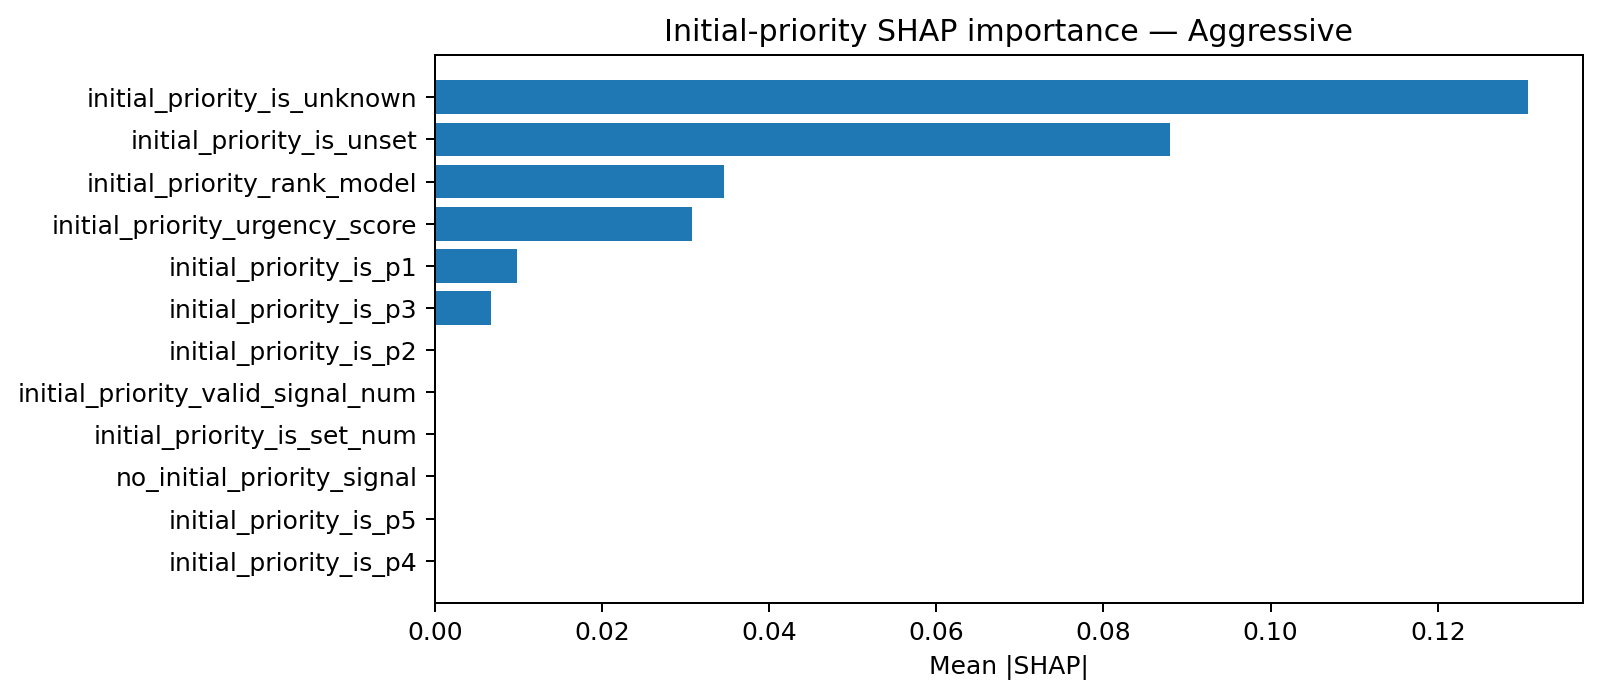

The data file committed next to this chart (first rows):
feature, mean_abs_shap
initial_priority_is_unknown, 0.1308
initial_priority_is_unset, 0.08793
initial_priority_rank_model, 0.03461
initial_priority_urgency_score, 0.03071
initial_priority_is_p1, 0.009775
initial_priority_is_p3, 0.006754
initial_priority_is_p2, 0.0001168
initial_priority_valid_signal_num, 0.0
initial_priority_is_set_num, 0.0
no_initial_priority_signal, 0.0
initial_priority_is_p5, 0.0
initial_priority_is_p4, 0.0
